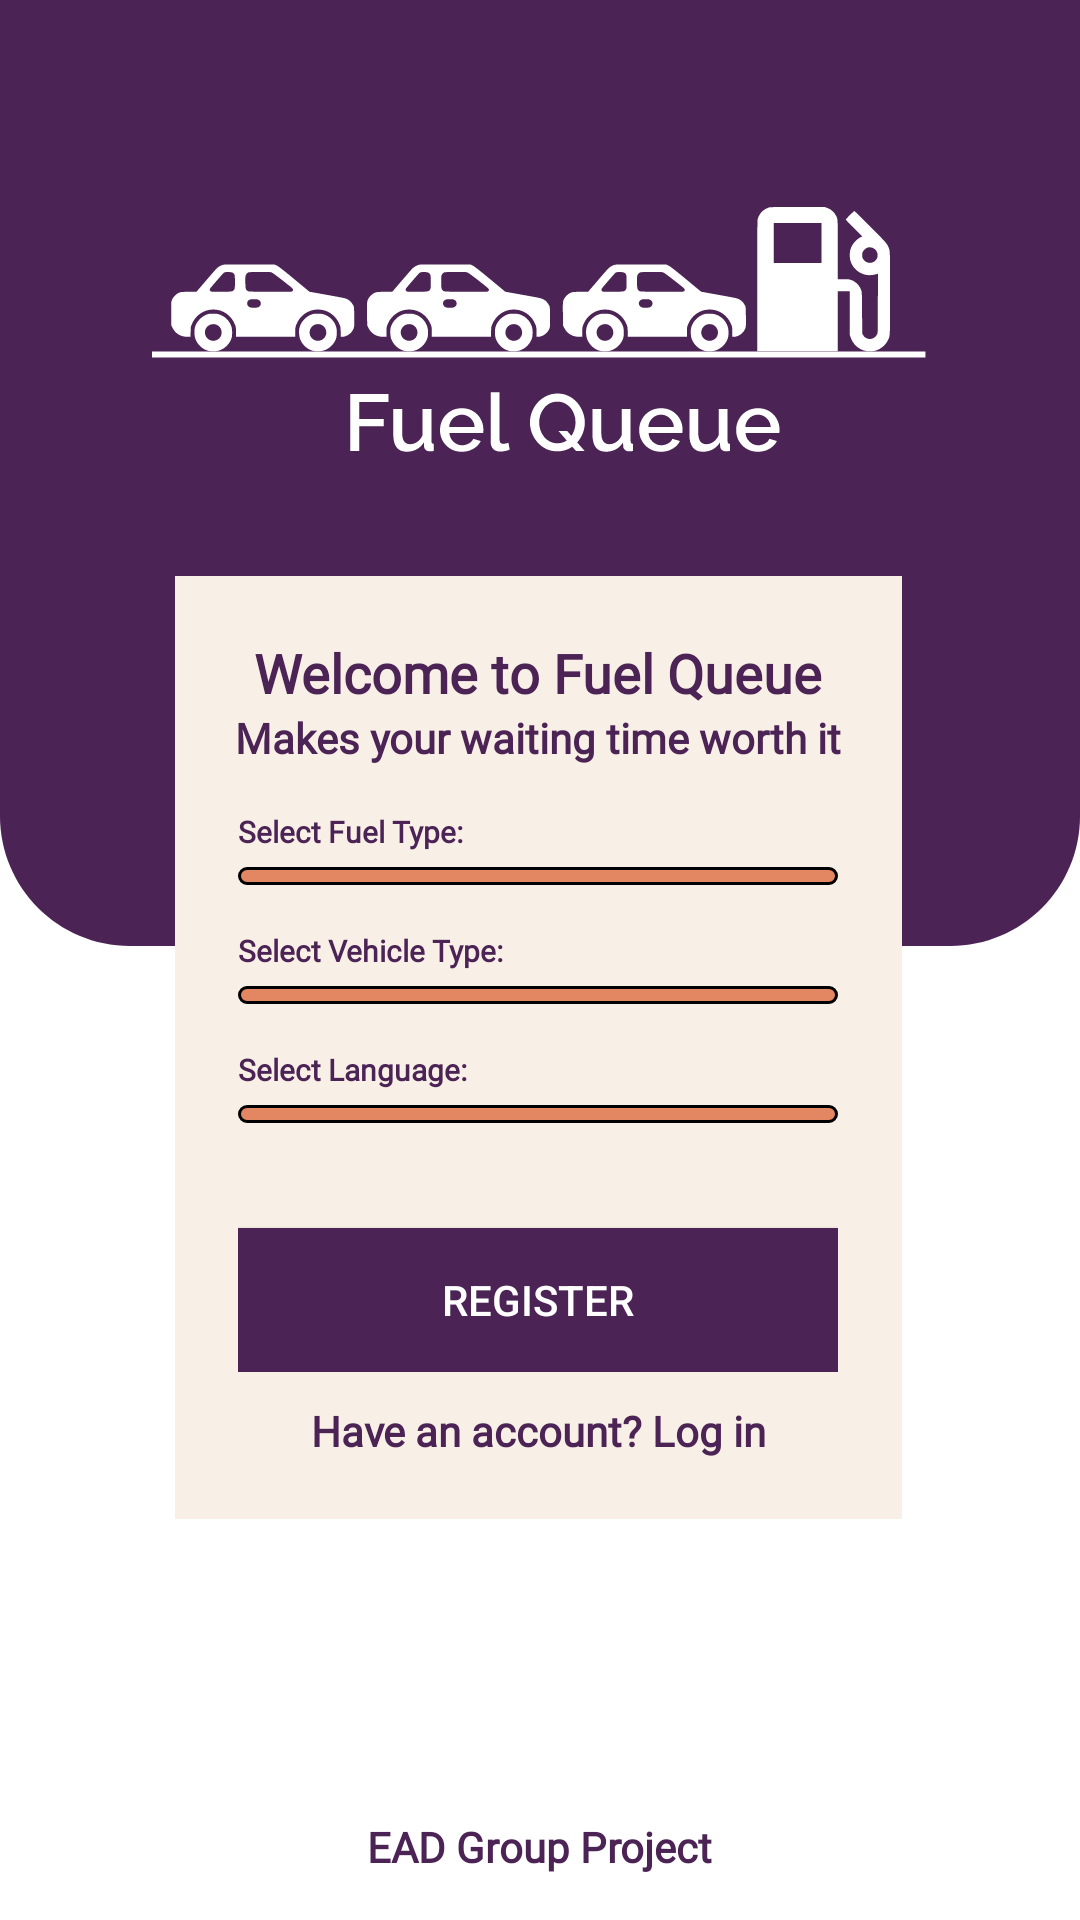

Write the Android layout XML for this screen, with the resource values it uses.
<!-- AndroidManifest.xml: application theme Theme.MyApplication -->
<!-- res/layout/activity_register_2_ui.xml -->
<?xml version="1.0" encoding="utf-8"?>
<androidx.constraintlayout.widget.ConstraintLayout xmlns:android="http://schemas.android.com/apk/res/android"
    xmlns:app="http://schemas.android.com/apk/res-auto"
    xmlns:tools="http://schemas.android.com/tools"
    android:layout_width="match_parent"
    android:layout_height="match_parent"
    android:background="@drawable/background_auth"
    tools:context=".Register2UI">

    <ImageView
        android:id="@+id/imageView2"
        android:layout_width="258dp"
        android:layout_height="160dp"
        android:layout_marginTop="32dp"
        app:layout_constraintEnd_toEndOf="parent"
        app:layout_constraintHorizontal_bias="0.496"
        app:layout_constraintStart_toStartOf="parent"
        app:layout_constraintTop_toTopOf="parent"
        app:srcCompat="@drawable/main_logo_white" />

    <LinearLayout
        android:id="@+id/linearLayout"
        android:layout_width="wrap_content"
        android:layout_height="wrap_content"
        android:background="@color/light_cream"
        android:gravity="center"
        android:orientation="vertical"
        android:paddingHorizontal="20dp"
        android:paddingVertical="20dp"
        android:textAlignment="center"
        app:layout_constraintEnd_toEndOf="parent"
        app:layout_constraintHorizontal_bias="0.495"
        app:layout_constraintStart_toStartOf="parent"
        app:layout_constraintTop_toBottomOf="@+id/imageView2">

        <TextView
            android:id="@+id/login_welcome_text"
            android:layout_width="wrap_content"
            android:layout_height="wrap_content"
            android:background="@color/light_cream"
            android:fontFamily="@font/raleway_regular"
            android:text="Welcome to Fuel Queue"
            android:textAppearance="@style/TextAppearance.AppCompat.Medium"
            android:textColor="@color/purple"
            android:textFontWeight="600"
            tools:layout_editor_absoluteX="90dp"
            tools:layout_editor_absoluteY="279dp" />

        <TextView
            android:id="@+id/login_welcome_msg"
            android:layout_width="wrap_content"
            android:layout_height="wrap_content"
            android:background="@color/light_cream"
            android:fontFamily="@font/raleway_regular"
            android:text="Makes your waiting time worth it"
            android:textAppearance="@style/TextAppearance.AppCompat.Small"
            android:textColor="@color/purple"
            android:textFontWeight="600"
            tools:layout_editor_absoluteX="90dp"
            tools:layout_editor_absoluteY="279dp" />

        <LinearLayout
            android:layout_width="wrap_content"
            android:layout_height="wrap_content"
            android:layout_marginTop="15dp"
            android:gravity="left"
            android:orientation="vertical">

            <TextView
                android:id="@+id/selectFuelType"
                android:layout_width="wrap_content"
                android:layout_height="wrap_content"
                android:background="@color/light_cream"
                android:fontFamily="@font/raleway_regular"
                android:textSize="10dp"
                android:gravity="left"
                android:text="Select Fuel Type:"
                android:textColor="@color/purple"
                android:textFontWeight="600"
                tools:layout_editor_absoluteX="90dp"
                tools:layout_editor_absoluteY="279dp"
                android:layout_marginBottom="5dp"/>

            <Spinner
                android:id="@+id/spinner1"
                android:layout_width="match_parent"
                android:layout_height="wrap_content"
                android:background= "@drawable/gradient_spinner"
                android:spinnerMode="dropdown"
                android:fontFamily="@font/raleway_regular"
                android:layout_marginBottom="15dp"
                />

            <TextView
                android:id="@+id/selectVehicleType"
                android:layout_width="wrap_content"
                android:layout_height="wrap_content"
                android:background="@color/light_cream"
                android:fontFamily="@font/raleway_regular"
                android:textSize="10dp"
                android:gravity="left"
                android:text="Select Vehicle Type:"
                android:textColor="@color/purple"
                android:textFontWeight="600"
                tools:layout_editor_absoluteX="90dp"
                tools:layout_editor_absoluteY="279dp"
                android:layout_marginBottom="5dp" />

            <Spinner
                android:id="@+id/spinner2"
                android:layout_width="match_parent"
                android:layout_height="wrap_content"
                android:background= "@drawable/gradient_spinner"
                android:spinnerMode="dropdown"
                android:fontFamily="@font/raleway_regular"
                android:layout_marginBottom="15dp"
                />

            <TextView
                android:id="@+id/selectLanguage"
                android:layout_width="wrap_content"
                android:layout_height="wrap_content"
                android:background="@color/light_cream"
                android:fontFamily="@font/raleway_regular"
                android:textSize="10dp"
                android:gravity="left"
                android:text="Select Language:"
                android:textColor="@color/purple"
                android:textFontWeight="600"
                tools:layout_editor_absoluteX="90dp"
                tools:layout_editor_absoluteY="279dp"
                android:layout_marginBottom="5dp" />

            <Spinner
                android:id="@+id/spinner3"
                android:layout_width="match_parent"
                android:layout_height="wrap_content"
                android:background= "@drawable/gradient_spinner"
                android:spinnerMode="dropdown"
                android:fontFamily="@font/raleway_regular"
                android:layout_marginBottom="15dp"
                />

            <Button
                android:id="@+id/register_btn"
                android:layout_width="200dp"
                android:layout_height="wrap_content"
                android:layout_marginTop="20dp"
                android:background="@color/purple"
                android:text="Register"
                android:textColor="@color/white" />

        </LinearLayout>

        <TextView
            android:id="@+id/login_link"
            android:layout_width="match_parent"
            android:layout_height="wrap_content"
            android:layout_marginTop="10dp"
            android:background="@color/light_cream"
            android:fontFamily="@font/raleway_regular"
            android:text="Have an account? Log in"
            android:onClick="onClick"
            android:clickable="true"
            android:textAlignment="center"
            android:textAppearance="@style/TextAppearance.AppCompat.Small"
            android:textColor="@color/purple"
            android:textFontWeight="700"
            tools:layout_editor_absoluteX="90dp"
            tools:layout_editor_absoluteY="279dp" />

    </LinearLayout>


    <TextView
        android:id="@+id/project_id"
        android:layout_width="wrap_content"
        android:layout_height="wrap_content"
        android:fontFamily="@font/raleway_regular"
        android:text="EAD Group Project"
        android:textColor="@color/purple"
        android:textFontWeight="900"
        app:layout_constraintBottom_toBottomOf="parent"
        app:layout_constraintEnd_toEndOf="parent"
        app:layout_constraintStart_toStartOf="parent"
        app:layout_constraintTop_toBottomOf="@+id/linearLayout"
        app:layout_constraintVertical_bias="0.868" />

</androidx.constraintlayout.widget.ConstraintLayout>
<!-- resources referenced by this layout -->
<resources>
  <color name="light_cream">#F8EFE6</color>
  <color name="purple">#4B2355</color>
  <color name="white">#FFFFFFFF</color>
  <!-- drawable background_auth (drawable) -->
  <vector xmlns:android="http://schemas.android.com/apk/res/android"
      android:width="1080dp"
      android:height="1920dp"
      android:viewportWidth="1080"
      android:viewportHeight="1920">
    <path
        android:pathData="M0,0h1080v1920h-1080z"
        android:fillColor="#ffffff"/>
    <path
        android:pathData="M0,0H1080V816C1080,887.8 1021.8,946 950,946H130C58.2,946 0,887.8 0,816V0Z"
        android:fillColor="#4B2355"/>
  </vector>
  <!-- drawable gradient_spinner (drawable) -->
  <?xml version="1.0" encoding="utf-8"?>
  <selector xmlns:android="http://schemas.android.com/apk/res/android">
  
      <item><layer-list>
          <item><shape>
              <gradient android:angle="90" android:endColor="@color/cream" android:startColor="@color/cream" android:type="linear" />
  
              <stroke android:width="1dp" android:color="#000000" />
  
              <corners android:radius="4dp" />
  
              <padding android:bottom="3dp" android:left="3dp" android:right="3dp" android:top="3dp" />
          </shape></item>
      </layer-list></item>
  
  </selector>
  <!-- drawable main_logo_white: vector/xml drawable (drawable, 18487 chars, omitted) -->
  <style name="Theme.MyApplication" parent="Theme.MaterialComponents.DayNight.NoActionBar">
          
          <item name="colorPrimary">@color/purple</item>
          <item name="colorPrimaryVariant">@color/purple_700</item>
          <item name="colorOnPrimary">@color/white</item>
          
          <item name="colorSecondary">@color/teal_200</item>
          <item name="colorSecondaryVariant">@color/teal_700</item>
          <item name="colorOnSecondary">@color/black</item>
          
          <item name="android:statusBarColor">?attr/colorPrimaryVariant</item>
          
      </style>
  <color name="cream">#E38762</color>
  <color name="purple_700">#FF3700B3</color>
  <color name="teal_200">#FF03DAC5</color>
  <color name="teal_700">#FF018786</color>
  <color name="black">#FF000000</color>
</resources>
